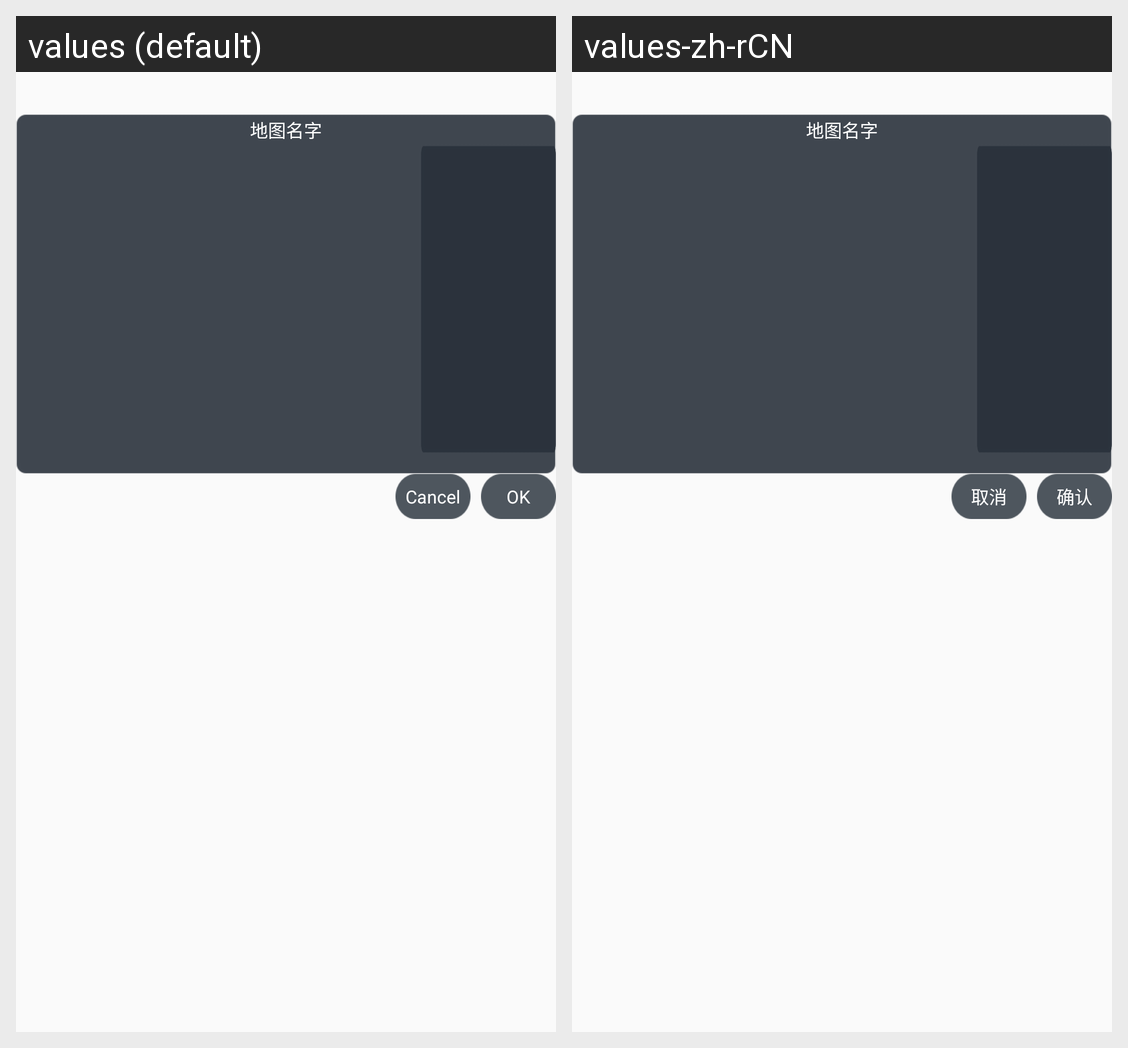

Strings drawn on this Android screen and how each of the app's shown locales translates them:
Android screen res/layout/dialog_select.xml rendered under 2 locales, left to right: values (default), values-zh-rCN. Device: Nexus 5 (rendered at 1080×1920; each locale shown at half size, 540×960, under a caption strip naming it); theme AppTheme.
Strings drawn on this screen, with the default value and each locale's value (text and hints the layout hard-codes, and strings that could not be matched under every locale, appear in the picture but are not listed):

all_cancel
  values: Cancel
  values-zh-rCN: 取消

all_ok
  values: OK
  values-zh-rCN: 确认
